Run: headless pygame with SDL's dummy video driver; simulated clock (each Clock.tick advances the game by its frame time, no real sleeping); random seed 0; keys injected as events and as key.get_pressed() state; mouse plan: one left click at the window centre at the start of phase 2, then a move to the lower-right quarter at the start of phase 3.
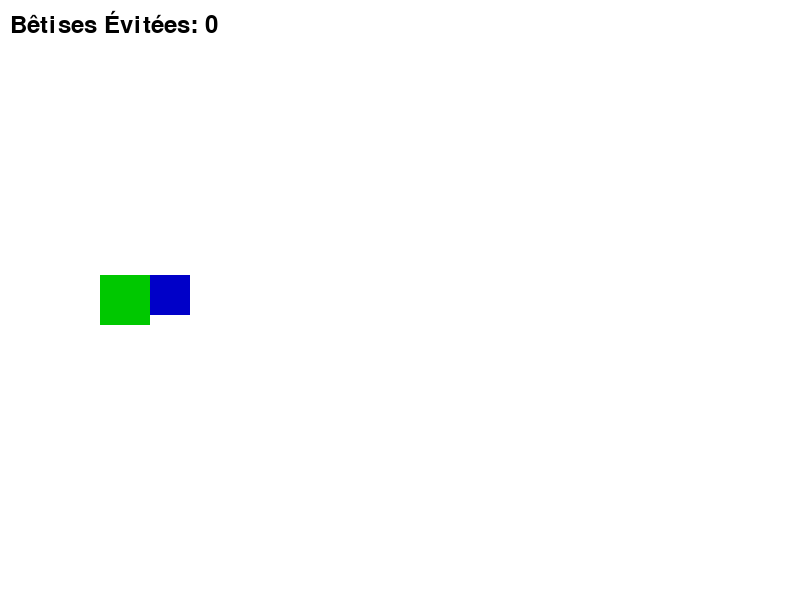
Frame 1 of 4 · flips 1–60 · no input
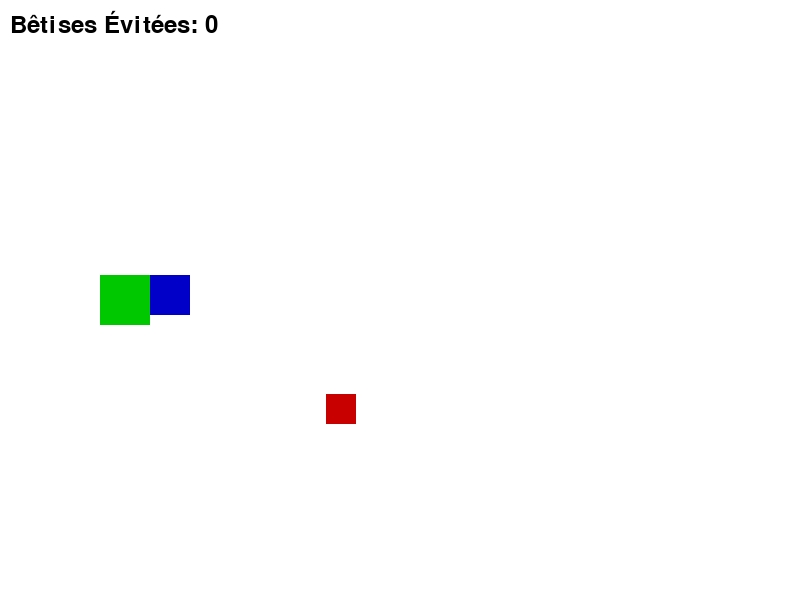
Frame 2 of 4 · flips 61–180 · clicked the window centre · tapped SPACE, RETURN · held RIGHT (→), D
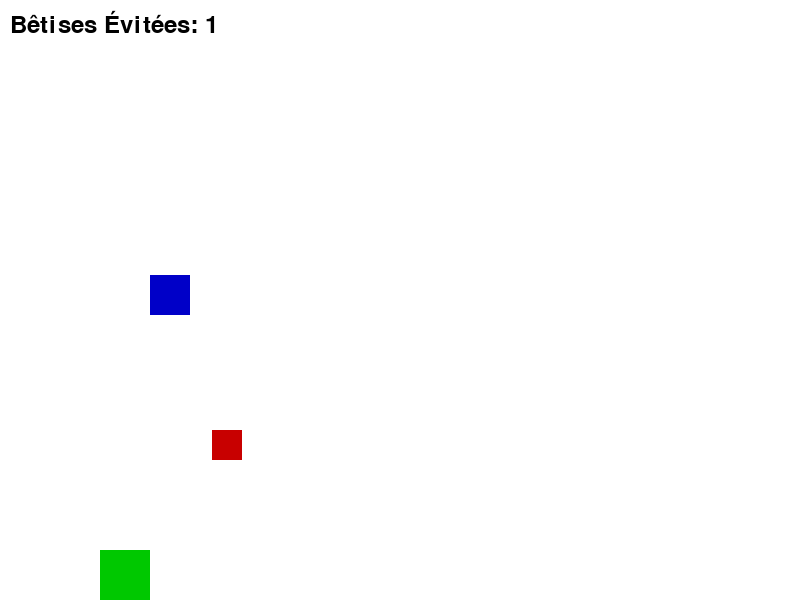
Frame 3 of 4 · flips 181–300 · moved the mouse to the lower-right quarter · held DOWN (↓), S
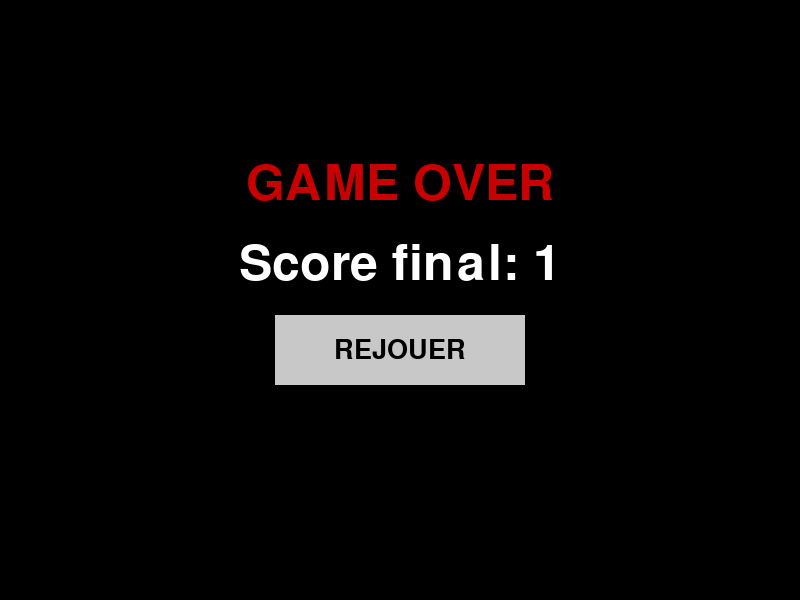
Frame 4 of 4 · flips 301–420 · held LEFT (←), A, UP (↑), W

The pygame program that drew these frames:

import pygame
import sys
import random

pygame.init()


LARGEUR_ECRAN = 800
HAUTEUR_ECRAN = 600
ECRAN = pygame.display.set_mode((LARGEUR_ECRAN, HAUTEUR_ECRAN))
pygame.display.set_caption("Maman Attrape-Moi ! La Chasse aux Bêtises")


BLANC = (255, 255, 255)
VERT = (0, 200, 0)      
BLEU = (0, 0, 200)      
ROUGE = (200, 0, 0)     
NOIR = (0, 0, 0)
GRIS_CLAIR = (200, 200, 200)


VITESSE_JEU = 6       
VITESSE_MAMAN = 5     
TAILLE_MAMAN = 50
TAILLE_ENFANT = 40
TAILLE_OBSTACLE = 30
INTERVALLE_BASE_OBS = 100 


maman_rect = pygame.Rect(100, HAUTEUR_ECRAN // 2 - TAILLE_MAMAN // 2, 
                        TAILLE_MAMAN, TAILLE_MAMAN)
enfant_rect = pygame.Rect(maman_rect.x + 50, maman_rect.y, TAILLE_ENFANT, TAILLE_ENFANT)
obstacles = []
SCORE = 0
JEU_ACTIF = True
generation_intervalle = INTERVALLE_BASE_OBS



def reinitialiser_jeu():
    """Réinitialise toutes les variables pour commencer une nouvelle partie."""
    global JEU_ACTIF, SCORE, obstacles, generation_intervalle
    JEU_ACTIF = True
    SCORE = 0
    obstacles = []
    generation_intervalle = INTERVALLE_BASE_OBS
    maman_rect.y = HAUTEUR_ECRAN // 2 - TAILLE_MAMAN // 2

def dessiner_bouton(texte, rect, couleur_fond):
    """Dessine le bouton et renvoie son rectangle."""
    pygame.draw.rect(ECRAN, couleur_fond, rect)
    
    police = pygame.font.Font(None, 40)
    texte_rendu = police.render(texte, True, NOIR)
    
  
    texte_rect = texte_rendu.get_rect(center=rect.center)
    ECRAN.blit(texte_rendu, texte_rect)
    return rect

def dessiner_objets():
    """Dessine tous les éléments sur l'écran."""
    ECRAN.fill(BLANC)

    pygame.draw.rect(ECRAN, BLEU, enfant_rect)
   
    pygame.draw.rect(ECRAN, VERT, maman_rect)

    for obs in obstacles:
        pygame.draw.rect(ECRAN, ROUGE, obs)

    police = pygame.font.Font(None, 36)
    texte_score = police.render(f"Bêtises Évitées: {SCORE}", True, NOIR)
    ECRAN.blit(texte_score, (10, 10))

    pygame.display.flip()

def generer_obstacle():
    """Crée un nouvel obstacle aléatoirement."""
    y = random.randint(0, HAUTEUR_ECRAN - TAILLE_OBSTACLE)
    nouvel_obstacle = pygame.Rect(LARGEUR_ECRAN, y, TAILLE_OBSTACLE, TAILLE_OBSTACLE)
    obstacles.append(nouvel_obstacle)

def deplacer_obstacles():
    """Déplace les obstacles et met à jour le score."""
    global SCORE, generation_intervalle
    for obs in obstacles[:]:
        obs.x -= VITESSE_JEU
        if obs.right < 0:
            obstacles.remove(obs)
            SCORE += 1
            generation_intervalle = max(30, generation_intervalle - 1) 

horloge = pygame.time.Clock()
generation_timer = 0
bouton_redemarrer_rect = pygame.Rect(0, 0, 0, 0)

while True:
    for evenement in pygame.event.get():
        if evenement.type == pygame.QUIT:
            pygame.quit()
            sys.exit()

        if not JEU_ACTIF and evenement.type == pygame.MOUSEBUTTONDOWN:
            if bouton_redemarrer_rect.collidepoint(evenement.pos):
                reinitialiser_jeu()

    if JEU_ACTIF:
        
        touches = pygame.key.get_pressed()
        if touches[pygame.K_UP]:
            maman_rect.y -= VITESSE_MAMAN
        if touches[pygame.K_DOWN]:
            maman_rect.y += VITESSE_MAMAN

        maman_rect.top = max(0, maman_rect.top)
        maman_rect.bottom = min(HAUTEUR_ECRAN, maman_rect.bottom)

  
        deplacer_obstacles()
        generation_timer += 1
        if generation_timer > generation_intervalle:
            generer_obstacle()
            generation_timer = 0
       
        for obs in obstacles:
            if maman_rect.colliderect(obs):
                JEU_ACTIF = False 
                print(f"GAME OVER! Score final: {SCORE}")
                
        dessiner_objets()


    else:
        ECRAN.fill(NOIR)
        
        police_fin = pygame.font.Font(None, 74)
        texte_fin = police_fin.render("GAME OVER", True, ROUGE)
        texte_score_fin = police_fin.render(f"Score final: {SCORE}", True, BLANC)
        
        ECRAN.blit(texte_fin, (LARGEUR_ECRAN//2 - texte_fin.get_width()//2, HAUTEUR_ECRAN//3 - 40))
        ECRAN.blit(texte_score_fin, (LARGEUR_ECRAN//2 - texte_score_fin.get_width()//2, HAUTEUR_ECRAN//3 + 40))

        bouton_rect = pygame.Rect(0, 0, 250, 70)
        bouton_rect.center = (LARGEUR_ECRAN // 2, HAUTEUR_ECRAN // 3 + 150)
        bouton_redemarrer_rect = dessiner_bouton("REJOUER", bouton_rect, GRIS_CLAIR)
        
        pygame.display.flip()

    horloge.tick(60)
